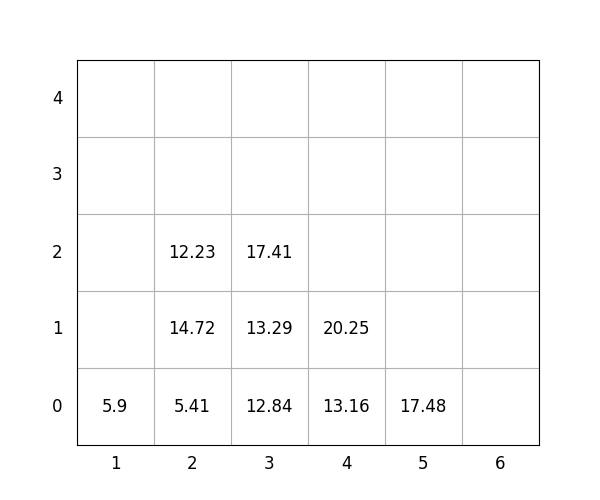

Source data for this figure (header and first rows):
idx, loc_x, loc_y, loc_z, weight, group, score, seq, reloc, size(ft)
1, 5, 0, 0, 17.48, 0, 17.48, 0, 0, 20
2, 4, 0, 0, 13.16, 2, 213.2, 0, 0, 20
3, 3, 0, 0, 12.84, 1, 112.8, 0, 0, 20
4, 2, 0, 0, 5.41, 1, 105.4, 1, 0, 20
5, 3, 0, 1, 13.29, 2, 213.3, 2, 0, 20
6, 2, 0, 1, 14.72, 1, 114.7, 3, 0, 20
7, 3, 0, 2, 17.41, 2, 217.4, 4, 0, 20
8, 4, 0, 1, 20.25, 2, 220.2, 5, 0, 20
9, 1, 0, 0, 5.9, 0, 5.9, 6, 0, 20
10, 2, 0, 2, 12.23, 2, 212.2, 7, 0, 20
